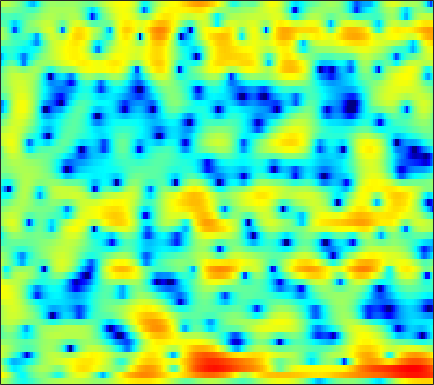

The data file committed next to this chart (first rows):
2.4338, 1.9529, 1.2309, 0.4222, -0.23658, -1.1699, -2.1461, -2.8575, -3.7526, -4.4109, -4.7577, -4.7298, -4.4083, -3.8346, -3.3124, -2.5788, -1.8573, -1.355, -0.73927, -0.19299, 0.28053, 0.58916, 0.95006, 1.2604
6.229, 5.353, 4.083, 2.704, 1.586, -0.01273, -1.706, -2.989, -4.54, -5.511, -5.534, -4.98, -3.864, -2.679, -1.869, -0.953, -0.2606, 0.1162, 0.4186, 0.4701, 0.2645, -0.07088, -0.7627, -1.743
3.127, 1.74, -0.2465, -2.329, -3.85, -5.493, -6.375, -6.411, -5.861, -4.972, -3.957, -3.18, -2.166, -1.219, -0.5786, 0.1771, 0.8214, 1.211, 1.601, 1.828, 1.885, 1.804, 1.543, 1.13
0.3633, -1.099, -3.237, -5.491, -7.06, -8.576, -9.067, -8.894, -8.401, -7.862, -7.317, -6.859, -6.091, -5.124, -4.315, -3.173, -2.042, -1.228, -0.2828, 0.5503, 1.245, 1.682, 2.166, 2.546
3.283, 2.582, 1.596, 0.5556, -0.2585, -1.407, -2.666, -3.721, -5.408, -7.639, -10.83, -14.22, -18.97, -14.36, -10.39, -6.681, -4.022, -2.486, -0.8655, 0.3608, 1.278, 1.804, 2.311, 2.607
3.126, 2.757, 2.228, 1.658, 1.2, 0.5584, -0.1019, -0.5865, -1.201, -1.752, -2.2, -2.422, -2.535, -2.363, -2.069, -1.543, -0.9158, -0.4297, 0.1924, 0.7285, 1.132, 1.335, 1.452, 1.368
0.9778, 0.8566, 0.6597, 0.4313, 0.2219, -0.1021, -0.4696, -0.752, -1.122, -1.442, -1.681, -1.776, -1.766, -1.602, -1.383, -0.9927, -0.5407, -0.1799, 0.2807, 0.6939, 1.031, 1.212, 1.357, 1.368
-2.072, -1.395, -0.78, -0.489, -0.4758, -0.7146, -1.272, -1.904, -3.002, -4.311, -5.63, -6.33, -6.47, -5.576, -4.554, -3.094, -1.761, -0.8979, 0.06594, 0.8248, 1.418, 1.759, 2.094, 2.313
-1.648, -0.5868, 0.388, 0.9041, 1.009, 0.7883, 0.1458, -0.6364, -2.134, -4.263, -7.073, -9.272, -9.992, -7.49, -5.412, -3.196, -1.579, -0.6871, 0.1833, 0.7661, 1.145, 1.334, 1.507, 1.627
1.536, 1.939, 2.391, 2.682, 2.778, 2.735, 2.52, 2.249, 1.756, 1.174, 0.5921, 0.236, -0.07986, -0.2537, -0.3065, -0.3549, -0.4608, -0.626, -0.9949, -1.548, -2.279, -2.916, -3.761, -4.405
1.567, 2.136, 2.734, 3.157, 3.364, 3.488, 3.463, 3.357, 3.107, 2.762, 2.342, 1.982, 1.464, 0.8786, 0.3955, -0.3136, -1.152, -1.907, -3.123, -4.682, -6.787, -8.895, -13.01, -20.98
1.483, 2.222, 2.942, 3.415, 3.639, 3.762, 3.699, 3.545, 3.218, 2.776, 2.211, 1.715, 0.9902, 0.1923, -0.4479, -1.337, -2.277, -3.015, -4.054, -5.167, -6.349, -7.262, -8.42, -9.277
3.253, 3.624, 3.977, 4.16, 4.181, 4.063, 3.776, 3.453, 2.879, 2.131, 1.226, 0.451, -0.6978, -1.919, -2.857, -4.059, -5.072, -5.651, -6.182, -6.464, -6.598, -6.654, -6.723, -6.773
4.969, 5, 4.967, 4.825, 4.634, 4.261, 3.752, 3.264, 2.434, 1.383, 0.08882, -1.085, -2.98, -5.36, -7.573, -11.14, -14.73, -15.31, -13, -10.52, -8.748, -7.806, -6.909, -6.369
5.383, 5.204, 4.922, 4.599, 4.328, 3.907, 3.392, 2.92, 2.162, 1.22, 0.03521, -1.024, -2.721, -4.745, -6.484, -8.975, -10.95, -11.34, -10.39, -8.836, -7.49, -6.699, -5.915, -5.425
4.472, 3.991, 3.456, 3.091, 2.923, 2.77, 2.613, 2.455, 2.159, 1.707, 1.077, 0.5266, -0.3355, -1.309, -2.058, -2.969, -3.712, -4.106, -4.395, -4.43, -4.252, -4.026, -3.714, -3.431
1.613, -0.2427, -2.021, -1.927, -0.9845, 0.3919, 1.451, 1.987, 2.373, 2.483, 2.4, 2.204, 1.792, 1.204, 0.6744, -0.1763, -1.198, -2.025, -3.1, -3.897, -3.996, -3.545, -2.544, -1.477
0.5013, -2.42, -5.912, -4.991, -3.06, -1.175, -0.06541, 0.3697, 0.6041, 0.6727, 0.75, 0.8178, 0.8786, 0.7912, 0.5482, -0.1645, -1.462, -2.975, -6.293, -13.19, -20.44, -9.946, -4.141, -0.8675
2.49, 1.572, 0.4979, -0.459, -1.117, -2.042, -3.336, -4.667, -6.937, -9.293, -9.392, -7.757, -5.333, -3.512, -2.614, -1.961, -1.755, -1.884, -2.162, -2.332, -2.04, -1.406, -0.2501, 0.9853
1.366, 0.8407, 0.08643, -0.8164, -1.581, -2.803, -4.398, -5.888, -8.265, -10.63, -10.71, -9.198, -6.69, -4.682, -3.549, -2.379, -1.529, -1.057, -0.5427, -0.06984, 0.4214, 0.7952, 1.337, 1.885
-0.7163, -0.8375, -1.065, -1.335, -1.629, -2.101, -2.619, -3.036, -3.531, -3.793, -3.801, -3.625, -3.173, -2.598, -2.145, -1.534, -0.9987, -0.6199, -0.1684, 0.2402, 0.6308, 0.9082, 1.279, 1.643
-3.175, -2.634, -2.023, -1.54, -1.31, -1.14, -1.089, -1.11, -1.186, -1.25, -1.313, -1.297, -1.242, -1.115, -0.9677, -0.7648, -0.5543, -0.3836, -0.1658, 0.02592, 0.2076, 0.3613, 0.5779, 0.8333
-5.29, -3.573, -1.821, -0.6518, -0.02323, 0.5182, 0.7461, 0.7767, 0.6418, 0.3349, -0.01694, -0.2687, -0.546, -0.688, -0.7005, -0.6389, -0.5091, -0.4457, -0.442, -0.5479, -0.763, -0.9442, -1.131, -1.091
-2.369, -0.7449, 0.9293, 2.099, 2.68, 3.095, 3.118, 2.871, 2.211, 1.164, -0.2315, -1.466, -2.938, -3.606, -3.356, -2.385, -1.439, -0.9847, -0.8318, -1.256, -2.363, -3.754, -6.332, -8.792
1.246, 2.093, 3.001, 3.687, 4.007, 4.117, 3.887, 3.427, 2.403, 0.7979, -1.718, -4.503, -10.48, -15.88, -10.15, -5.294, -2.802, -1.757, -1.153, -1.339, -2.255, -3.446, -5.526, -7.298
1.215, 1.738, 2.331, 2.772, 2.985, 3.084, 2.956, 2.697, 2.115, 1.272, 0.2523, -0.5827, -1.544, -2.037, -2.049, -1.681, -1.211, -0.9237, -0.7184, -0.7503, -0.9721, -1.233, -1.654, -2.021
-0.2845, 0.1626, 0.7301, 1.208, 1.492, 1.802, 1.963, 2.006, 1.928, 1.717, 1.411, 1.14, 0.7729, 0.4226, 0.2014, -0.04202, -0.2013, -0.2828, -0.3631, -0.4013, -0.4395, -0.4746, -0.5675, -0.7483
-2.767, -2.219, -1.565, -0.9336, -0.4536, 0.1741, 0.7693, 1.151, 1.551, 1.782, 1.799, 1.696, 1.372, 0.8632, 0.3809, -0.3549, -1.08, -1.506, -1.762, -1.607, -1.151, -0.728, -0.1761, 0.2335
-5.845, -5.604, -5.554, -5.286, -4.589, -3.144, -1.453, -0.323, 0.8927, 1.708, 2.09, 2.103, 1.725, 0.8775, -0.1264, -2.069, -4.955, -7.78, -10.36, -7.626, -4.083, -2.098, -0.1832, 1.11
-7.17, -8.52, -12.37, -25.25, -18.8, -8.92, -4.301, -2.055, 0.002239, 1.297, 2.033, 2.229, 2.082, 1.44, 0.6328, -0.9269, -3.005, -4.673, -5.832, -4.663, -2.541, -1.069, 0.458, 1.556
-4.118, -4.577, -5.119, -5.264, -4.81, -3.585, -2.048, -0.9587, 0.286, 1.207, 1.805, 2.052, 2.13, 1.951, 1.678, 1.191, 0.6805, 0.3461, 0.08368, 0.0649, 0.2507, 0.4432, 0.6773, 0.8137
-1.336, -1.343, -1.277, -1.062, -0.8106, -0.3468, 0.1941, 0.615, 1.13, 1.562, 1.859, 2, 2.067, 2.021, 1.917, 1.722, 1.476, 1.285, 1.02, 0.7524, 0.4662, 0.2137, -0.1961, -0.7486
-0.1001, 0.04519, 0.2694, 0.5477, 0.7582, 1.048, 1.313, 1.499, 1.692, 1.825, 1.892, 1.896, 1.849, 1.747, 1.641, 1.466, 1.243, 1.055, 0.7565, 0.4018, -0.04519, -0.4538, -1.129, -2.002
-0.08088, 0.303, 0.8212, 1.279, 1.568, 1.853, 2.022, 2.07, 2.041, 1.913, 1.726, 1.551, 1.317, 1.086, 0.9342, 0.7468, 0.5738, 0.4319, 0.2147, -0.0646, -0.4357, -0.7839, -1.378, -2.129
-1.202, -0.05806, 1.181, 2.059, 2.513, 2.849, 2.91, 2.776, 2.399, 1.822, 1.104, 0.5476, -0.1297, -0.5993, -0.7851, -0.8326, -0.7403, -0.6598, -0.5883, -0.6096, -0.7164, -0.865, -1.139, -1.513
-0.9838, 0.824, 2.487, 3.546, 4.009, 4.245, 4.056, 3.643, 2.696, 1.267, -0.7156, -2.538, -5.152, -6.686, -6.362, -4.899, -3.561, -2.844, -2.283, -2.037, -1.973, -1.964, -1.915, -1.816
2.368, 3.123, 3.98, 4.574, 4.809, 4.821, 4.445, 3.889, 2.708, 0.9276, -1.621, -4.255, -8.976, -12.67, -10.86, -7.638, -5.877, -5.294, -5.28, -5.895, -6.865, -7.425, -7.378, -6.267
2.922, 3.332, 3.829, 4.195, 4.353, 4.358, 4.106, 3.719, 2.946, 1.882, 0.5758, -0.4949, -1.883, -3.001, -3.61, -4.244, -4.91, -5.648, -7.132, -9.587, -13.84, -20.07, -23.24, -13.45
1.229, 1.832, 2.538, 3.107, 3.425, 3.682, 3.737, 3.637, 3.322, 2.807, 2.117, 1.506, 0.618, -0.348, -1.096, -2.164, -3.32, -4.268, -5.657, -7.125, -8.472, -9.167, -9.35, -8.598
-1.341, -0.3439, 0.8086, 1.782, 2.394, 3.041, 3.478, 3.672, 3.727, 3.557, 3.17, 2.745, 2.017, 1.1, 0.3101, -0.8614, -2.169, -3.187, -4.535, -5.752, -6.702, -7.151, -7.379, -7.169
-3.728, -2.707, -1.235, 0.2399, 1.268, 2.469, 3.393, 3.9, 4.307, 4.418, 4.239, 3.921, 3.242, 2.287, 1.373, -0.08417, -1.835, -3.336, -5.502, -7.757, -9.572, -10.31, -10.27, -9.54
-9.923, -8.906, -5.633, -2.319, -0.3111, 1.793, 3.328, 4.143, 4.868, 5.203, 5.174, 4.923, 4.283, 3.295, 2.308, 0.6236, -1.555, -3.593, -7.14, -12.26, -22.15, -32.37, -17.63, -13.72
-11.1, -10.22, -6.251, -2.685, -0.5913, 1.546, 3.107, 3.958, 4.727, 5.112, 5.141, 4.935, 4.384, 3.498, 2.622, 1.15, -0.6744, -2.274, -4.677, -7.252, -9.556, -10.8, -11.7, -12.28
-2.78, -2.304, -1.324, -0.09789, 0.8521, 2.008, 2.966, 3.537, 4.056, 4.31, 4.3, 4.12, 3.649, 2.917, 2.204, 1.041, -0.3083, -1.44, -3.055, -4.704, -6.323, -7.465, -8.918, -10.36
-0.8371, -0.3255, 0.4143, 1.176, 1.734, 2.418, 2.986, 3.313, 3.601, 3.709, 3.63, 3.448, 3.021, 2.396, 1.796, 0.8309, -0.3297, -1.3, -2.717, -4.194, -5.709, -6.812, -8.16, -9.34
-0.5429, 0.1188, 0.9451, 1.665, 2.132, 2.661, 3.06, 3.265, 3.431, 3.459, 3.345, 3.163, 2.8, 2.281, 1.772, 0.93, -0.1614, -1.145, -2.659, -4.484, -6.514, -8.08, -9.878, -10.85
-0.8104, 0.04485, 1.005, 1.799, 2.256, 2.696, 2.957, 3.053, 3.068, 2.993, 2.868, 2.745, 2.557, 2.289, 2.002, 1.434, 0.628, -0.2104, -1.739, -3.878, -6.961, -10.36, -18.92, -23.35
-2.205, -1.159, 0.04523, 0.9612, 1.433, 1.736, 1.702, 1.482, 0.9789, 0.43, 0.08273, 0.08626, 0.3793, 0.8456, 1.18, 1.436, 1.426, 1.206, 0.5631, -0.4282, -1.738, -2.834, -4.039, -4.328
-7.351, -5.39, -3.386, -2.138, -1.589, -1.459, -1.983, -2.852, -4.842, -7.97, -11.56, -11.27, -7.612, -4.395, -2.699, -1.105, -0.08672, 0.4153, 0.8202, 1.008, 1.055, 1.081, 1.194, 1.421
-9.899, -7.573, -5.534, -4.354, -3.909, -3.837, -4.409, -5.289, -6.955, -9.36, -11.48, -11.38, -9.226, -6.797, -5.277, -3.711, -2.516, -1.759, -0.8618, -0.08542, 0.6071, 1.096, 1.714, 2.32
-4.797, -4.379, -3.865, -3.487, -3.417, -3.531, -3.884, -4.262, -4.872, -5.506, -5.982, -6.14, -6.122, -5.964, -5.762, -5.431, -4.85, -4.234, -3.179, -1.941, -0.6547, 0.2321, 1.26, 2.139
-0.7539, -0.9873, -1.279, -1.622, -1.899, -2.312, -2.696, -2.943, -3.305, -3.573, -3.906, -4.25, -4.882, -5.891, -7.034, -9.025, -10.85, -10.46, -7.492, -4.251, -1.734, -0.2757, 1.205, 2.231
1.843, 1.306, 0.4372, -0.6378, -1.466, -2.517, -3.241, -3.436, -3.195, -2.738, -2.381, -2.342, -2.693, -3.576, -4.74, -7.136, -9.882, -9.56, -5.859, -2.385, 0.0849, 1.402, 2.609, 3.25
1.552, 0.9589, -0.2522, -2.104, -4.193, -8.367, -14.19, -13.22, -7.594, -4.217, -2.175, -1.194, -0.4273, -0.1088, -0.02705, 0.003377, 0.1646, 0.5184, 1.296, 2.24, 3.124, 3.626, 3.958, 3.837
-1.952, -1.865, -2.267, -3.275, -4.437, -6.314, -7.71, -7.583, -5.991, -4.078, -2.488, -1.583, -0.6636, -0.01432, 0.3616, 0.8106, 1.256, 1.592, 2.065, 2.506, 2.859, 3.034, 3.062, 2.795
-3.237, -2.547, -2.139, -2.15, -2.3, -2.579, -2.794, -2.804, -2.622, -2.317, -1.947, -1.659, -1.321, -0.9915, -0.7451, -0.3751, 0.05237, 0.3966, 0.8609, 1.302, 1.672, 1.873, 2.035, 2.045
-0.5551, -0.2739, -0.08073, -0.06612, -0.1456, -0.3339, -0.5705, -0.767, -1.061, -1.383, -1.767, -2.072, -2.473, -2.77, -2.841, -2.671, -2.188, -1.654, -0.8627, -0.08378, 0.5834, 0.9738, 1.355, 1.6
2.6, 2.496, 2.302, 2.035, 1.772, 1.361, 0.8812, 0.4533, -0.2144, -1.03, -2.084, -3.097, -4.789, -6.893, -8.37, -8.822, -6.981, -5.15, -2.994, -1.367, -0.2321, 0.3682, 0.8649, 1.094
